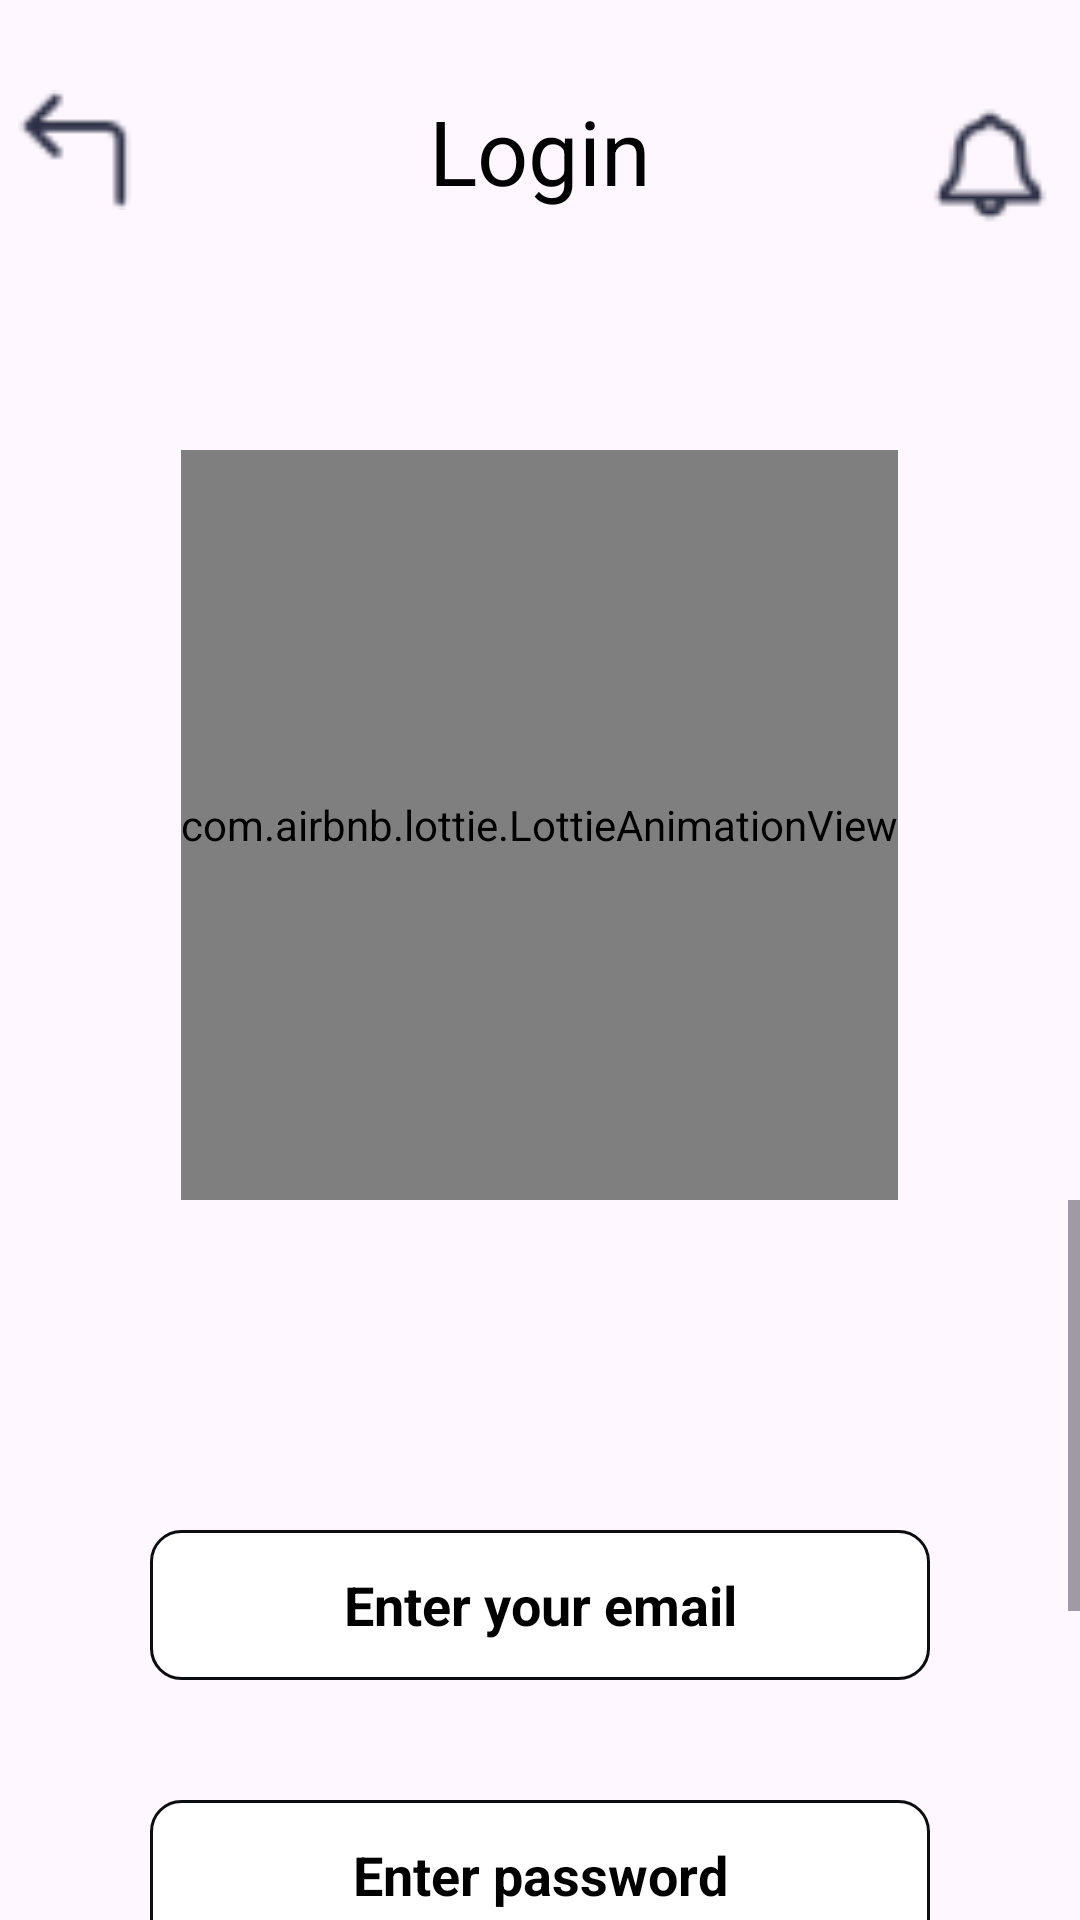

Android layout source for this screen:
<!-- AndroidManifest.xml: application theme Theme.MyApplication2 -->
<!-- res/layout/activity_main.xml -->
<?xml version="1.0" encoding="utf-8"?>
<RelativeLayout xmlns:android="http://schemas.android.com/apk/res/android"

    xmlns:app="http://schemas.android.com/apk/res-auto"
    xmlns:tools="http://schemas.android.com/tools"
    android:layout_width="match_parent"
    android:layout_height="match_parent"
    tools:context=".MainActivity"
    >
<RelativeLayout
    android:id="@+id/login1"
    android:layout_width="match_parent"
    android:layout_height="70dp"
    android:layout_marginTop="20dp"
    >

    <TextView
        android:id="@+id/textlogin"
        android:layout_width="wrap_content"
        android:layout_height="wrap_content"
        android:layout_centerHorizontal="true"
        android:layout_marginTop="10dp"
        android:text=" Login "
        android:textColor="#000000"
        android:textSize="30dp"
        />
    <ImageView
        android:id="@+id/backlogin"
        android:layout_width="40dp"
        android:layout_height="40dp"
        android:src="@drawable/icon100"
        android:layout_marginTop="10dp"
        android:layout_marginLeft="5dp"
        />
    <ImageView
        android:layout_width="50dp"
        android:layout_height="50dp"
       android:src="@drawable/icon103"
        android:layout_marginTop="10dp"
        android:layout_marginRight="5dp"
        android:layout_alignParentRight="true"
        />
</RelativeLayout>
    <com.airbnb.lottie.LottieAnimationView
        android:id="@+id/animation_view"
        android:layout_centerHorizontal="true"
        android:layout_below="@id/login1"
        android:layout_width="wrap_content"
        android:layout_height="250dp"
        android:layout_marginTop="60dp"
        app:lottie_rawRes="@raw/animation"
        app:lottie_loop="true"
        app:lottie_autoPlay="true" />
    <ScrollView
        android:layout_width="match_parent"
        android:layout_below="@id/animation_view"
        android:layout_height="match_parent">


<RelativeLayout
    android:layout_width="match_parent"
    android:layout_height="match_parent"
    >

    
<RelativeLayout
    android:id="@+id/emailpasswordlogin"
    android:layout_width="match_parent"
    android:layout_height="wrap_content"
    android:layout_marginTop="80dp"

    >
    <EditText
        android:id="@+id/editemaillogin"
        android:layout_width="match_parent"
        android:layout_height="50dp"
        android:layout_marginHorizontal="50dp"
        android:layout_marginTop="30dp"
        android:textStyle="bold"
        android:layout_marginBottom="20dp"
        android:background="@drawable/borderlogin"
        android:gravity="center"
        android:textColorHint="@color/black"
        android:hint="Enter your email" />


    <EditText
        android:id="@+id/enterpassword"
        android:layout_width="match_parent"
        android:layout_height="50dp"
        android:layout_marginTop="20dp"
        android:textStyle="bold"
        android:layout_marginHorizontal="50dp"
        android:layout_below="@id/editemaillogin"
        android:hint="Enter password"
        android:background="@drawable/borderlogin"
        android:textColorHint="@color/black"
        android:gravity="center"
        />

    </RelativeLayout>
    <Button
        android:id="@+id/loginbtn"
        android:layout_width="match_parent"
        android:layout_height="50dp"
        android:text="Log in"
        android:layout_marginTop="30dp"
        android:layout_marginRight="50dp"
        android:layout_marginLeft="50dp"
        android:textColor="@color/white"
        android:layout_centerHorizontal="true"
        android:textStyle="bold"
        android:textSize="20dp"
        android:layout_below="@id/emailpasswordlogin"
        android:background="@drawable/borderbutton"
        />
    <LinearLayout
        android:layout_width="match_parent"
        android:layout_height="70dp"
        android:layout_alignParentBottom="true"
        android:layout_marginBottom="20dp"
        android:layout_below="@id/loginbtn"
        >
        <TextView
            android:id="@+id/textlinear"
            android:layout_width="wrap_content"
            android:layout_height="wrap_content"
            android:layout_marginTop="20dp"
            android:layout_centerHorizontal="true"
            android:text="Don`t have any account? "
            android:layout_marginLeft="35dp"
            android:textColor="@color/black"
            android:textSize="20dp"
            />

        <TextView
            android:layout_marginTop="20dp"
            android:id="@+id/textlinear1"
            android:layout_width="wrap_content"
            android:layout_height="wrap_content"
            android:text="Register now "
            android:textColor="#673AB7"
            android:textSize="20dp"
            android:textStyle="bold"
            />
    </LinearLayout>

</RelativeLayout>
</ScrollView>
</RelativeLayout>
<!-- resources referenced by this layout -->
<resources>
  <!-- drawable borderbutton (drawable) -->
  <?xml version="1.0" encoding="utf-8"?>
  <shape xmlns:android="http://schemas.android.com/apk/res/android" android:shape="rectangle">
  
      <stroke android:width="1dip" android:color="#E1E3E4"/>
      <corners android:radius="10dp"/>
      />
  
  </shape>
  <!-- drawable borderlogin (drawable) -->
  <?xml version="1.0" encoding="utf-8"?>
  <shape xmlns:android="http://schemas.android.com/apk/res/android" android:shape="rectangle">
  <solid android:color="@android:color/white"/>
      <stroke android:width="1dip" android:color="#0C0D0E"/>
      <corners android:radius="10dp"/>
  </shape>
  <!-- drawable icon100: png bitmap (drawable, 525 bytes) -->
  <!-- drawable icon103: png bitmap (drawable, 897 bytes) -->
  <style name="Theme.MyApplication2" parent="Base.Theme.MyApplication2" />
  <style name="Base.Theme.MyApplication2" parent="Theme.Material3.DayNight.NoActionBar">
          
          
      </style>
  <!-- not gathered from this repository: default colours our renderer supplied (Android Studio template values) -->
  <color name="black">#FF000000</color>
  <color name="white">#FFFFFFFF</color>
</resources>
